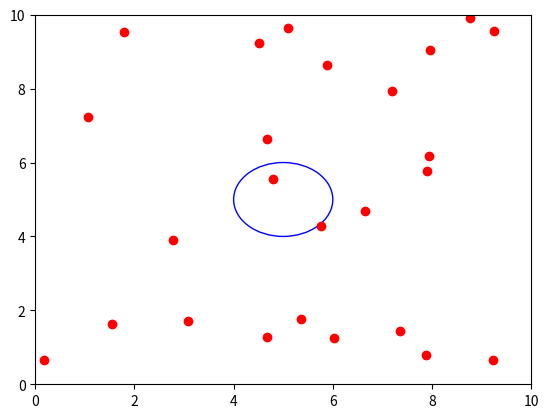

This figure's Python source:
"""
Matplotlib Animation Example

[redacted]
email: [email redacted]
[redacted]
license: BSD
Please feel free to use and modify this, but keep the above information. Thanks!
"""
import numpy as np
from matplotlib import pyplot as plt
from matplotlib import animation
import math

# Initializing number of dots
N = 25


# Creating dot class
class dot(object):
    def __init__(self):
        self.x = 10 * np.random.random_sample()
        self.y = 10 * np.random.random_sample()
        self.velx = self.generate_new_vel()
        self.vely = self.generate_new_vel()

    def generate_new_vel(self):
        return (np.random.random_sample() - 0.5) / 5

    def move(self):
        def distance(x1, y1, x2, y2):
            return math.sqrt((x2 - x1) ** 2 + (y2 - y1) ** 2)

        def inside(x1, y1):
            if distance(x1, y1, 5, 5) <= 1:
                return True
            else:
                return False

        def calc_dist(d):
            ret = 0
            for x in dots:
                if inside(x.x, x.y) and x != d:                            
                    ret = ret + distance(x.x, x.y, d.x, d.y)
            return ret

        # if dot is inside the circle it tries to maximize the distances to
        # other dots inside circle
        if inside(self.x, self.y):
            dist = calc_dist(self)
            for i in range(1, 10):
                self.velx = self.generate_new_vel()
                self.vely = self.generate_new_vel()
                self.x = self.x + self.velx
                self.y = self.y + self.vely
                if calc_dist(self) <= dist or not inside(self.x, self.y):
                    self.x = self.x - self.velx
                    self.y = self.y - self.vely
        else:
            if np.random.random_sample() < 0.95:
                self.x = self.x + self.velx
                self.y = self.y + self.vely
            else:
                self.velx = self.generate_new_vel()
                self.vely = self.generate_new_vel()
                self.x = self.x + self.velx
                self.y = self.y + self.vely
            if self.x >= 10:
                self.x = 10
                self.velx = -1 * self.velx
            if self.x <= 0:
                self.x = 0
                self.velx = -1 * self.velx
            if self.y >= 10:
                self.y = 10
                self.vely = -1 * self.vely
            if self.y <= 0:
                self.y = 0
                self.vely = -1 * self.vely

# Initializing dots
dots = [dot() for i in range(N)]

# First set up the figure, the axis, and the plot element we want to animate
fig = plt.figure()
ax = plt.axes(xlim=(0, 10), ylim=(0, 10))
d, = ax.plot([dot.x for dot in dots],
             [dot.y for dot in dots], 'ro')
circle = plt.Circle((5, 5), 1, color='b', fill=False)
ax.add_artist(circle)


# animation function.  This is called sequentially
def animate(i):
    for dot in dots:
        dot.move()
    d.set_data([dot.x for dot in dots],
               [dot.y for dot in dots])
    return d,

# call the animator.  blit=True means only re-draw the parts that have changed.
anim = animation.FuncAnimation(fig, animate, frames=200, interval=20)

plt.show()